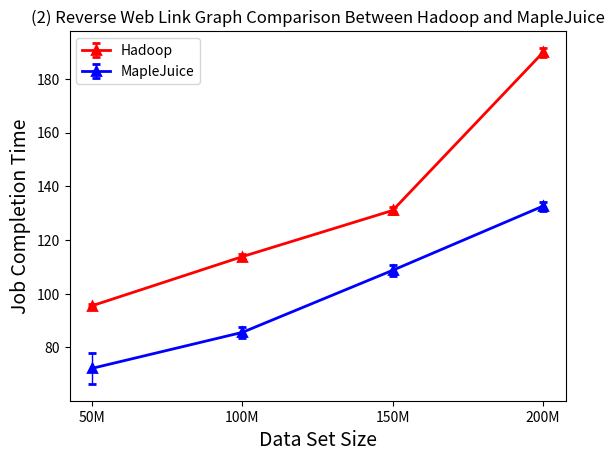

Recreate this plot in Python.
#!/usr/bin/env python

import matplotlib.pyplot as plt
import numpy as np

x = np.array(['50M', '100M', '150M', '200M'])
y1 = np.array([95.5, 113.8, 131.0, 189.8])
e1 = np.array([0.6, 0.9, 1.3, 1.7])
y2 = np.array([72.2, 85.6, 108.7, 132.6])
e2 = np.array([5.8, 2.1, 2.0, 1.7])

fig = plt.figure()
ax = fig.add_subplot(111)
ax.set_xlabel('Data Set Size', fontsize = 14)
ax.set_ylabel('Job Completion Time', fontsize = 14)

#ax.axis([0, 6, 0, 35])
linestyle = {"linestyle":"-", "linewidth":2, "markeredgewidth":2, "elinewidth":1, "capsize":3, "marker":'^'}
ax.errorbar(x, y1, yerr = e1, color="r", label='Hadoop', **linestyle)
ax.errorbar(x, y2, yerr = e2, color="b", label='MapleJuice', **linestyle)
ax.legend()

# plt.errorbar(x, y, e, linestyle='-', marker='^')
plt.title('(2) Reverse Web Link Graph Comparison Between Hadoop and MapleJuice')

plt.show()
